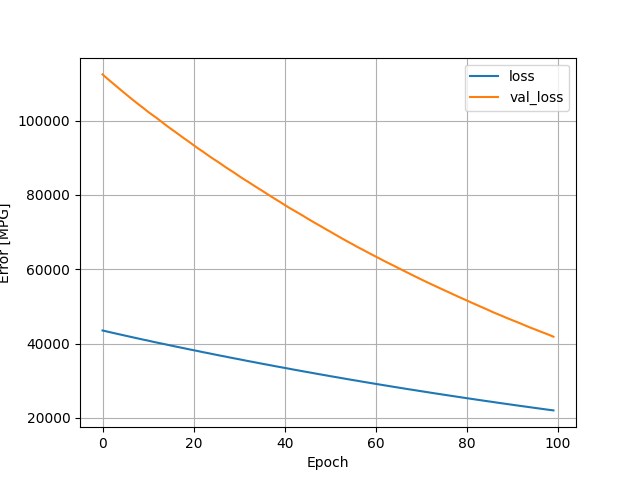

The file beside this chart, header and first rows:
, loss, val_loss, epoch
0, 43509, 112455, 0
1, 43227, 111360, 1
2, 42942, 110331, 2
3, 42666, 109302, 3
4, 42393, 108268, 4
5, 42115, 107258, 5
6, 41844, 106245, 6
7, 41569, 105260, 7
8, 41303, 104291, 8
9, 41027, 103362, 9
10, 40779, 102374, 10
11, 40498, 101488, 11
12, 40237, 100605, 12
13, 39985, 99667, 13
14, 39728, 98708, 14
15, 39463, 97807, 15
16, 39202, 96942, 16
17, 38952, 96043, 17
18, 38698, 95150, 18
19, 38440, 94290, 19
20, 38197, 93393, 20
21, 37949, 92503, 21
22, 37686, 91695, 22
23, 37453, 90813, 23
24, 37203, 89965, 24
25, 36950, 89167, 25
26, 36707, 88355, 26
27, 36478, 87490, 27
28, 36223, 86704, 28
29, 35985, 85915, 29
30, 35758, 85054, 30
31, 35511, 84260, 31
32, 35271, 83503, 32
33, 35042, 82703, 33
34, 34806, 81920, 34
35, 34567, 81172, 35
36, 34343, 80374, 36
37, 34111, 79593, 37
38, 33879, 78829, 38
39, 33653, 78081, 39
40, 33430, 77311, 40
41, 33205, 76535, 41
42, 32970, 75830, 42
43, 32750, 75116, 43
44, 32524, 74406, 44
45, 32310, 73648, 45
46, 32090, 72921, 46
47, 31866, 72212, 47
48, 31649, 71513, 48
49, 31436, 70796, 49
50, 31214, 70114, 50
51, 31005, 69400, 51
52, 30794, 68685, 52
53, 30578, 67999, 53
54, 30365, 67317, 54
55, 30152, 66667, 55
56, 29957, 65963, 56
57, 29737, 65345, 57
58, 29537, 64681, 58
59, 29332, 64032, 59
... 40 more rows
